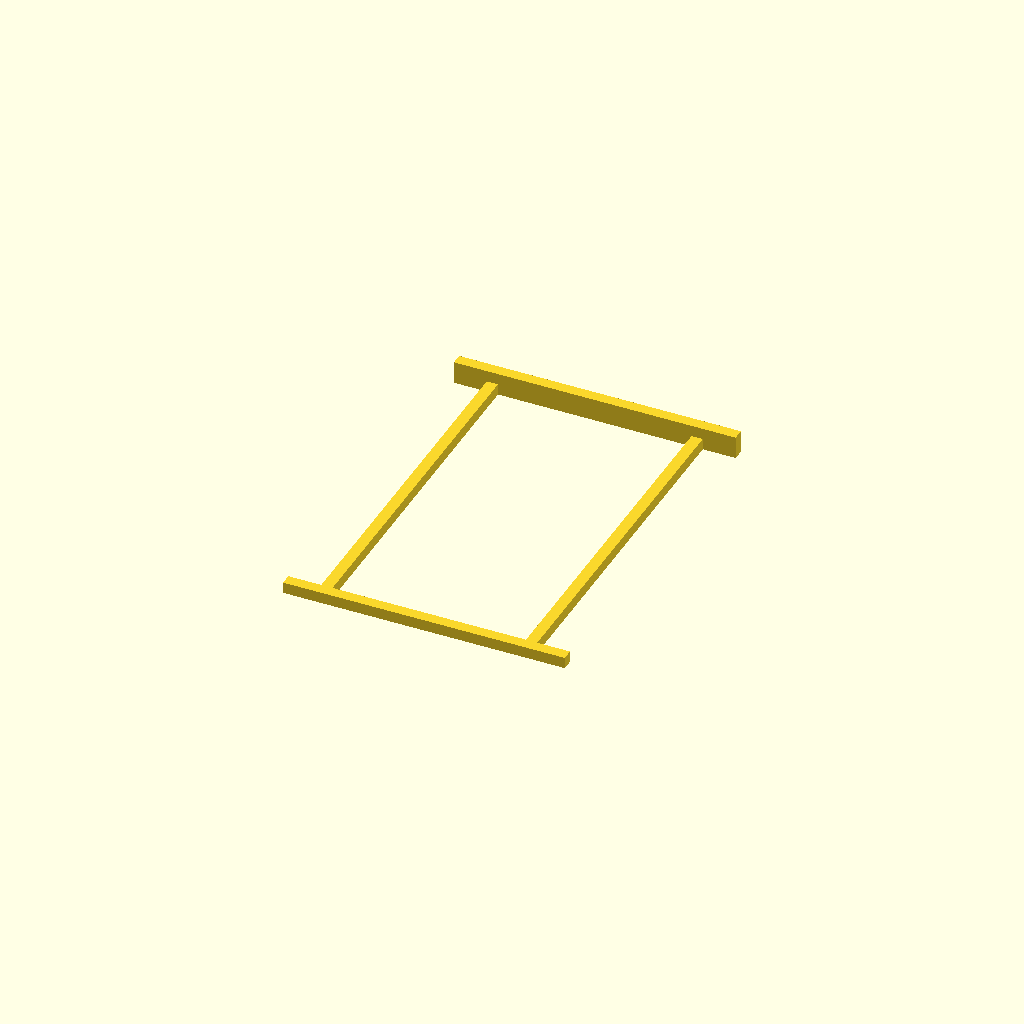
Cell 1: the model at its default parameters.
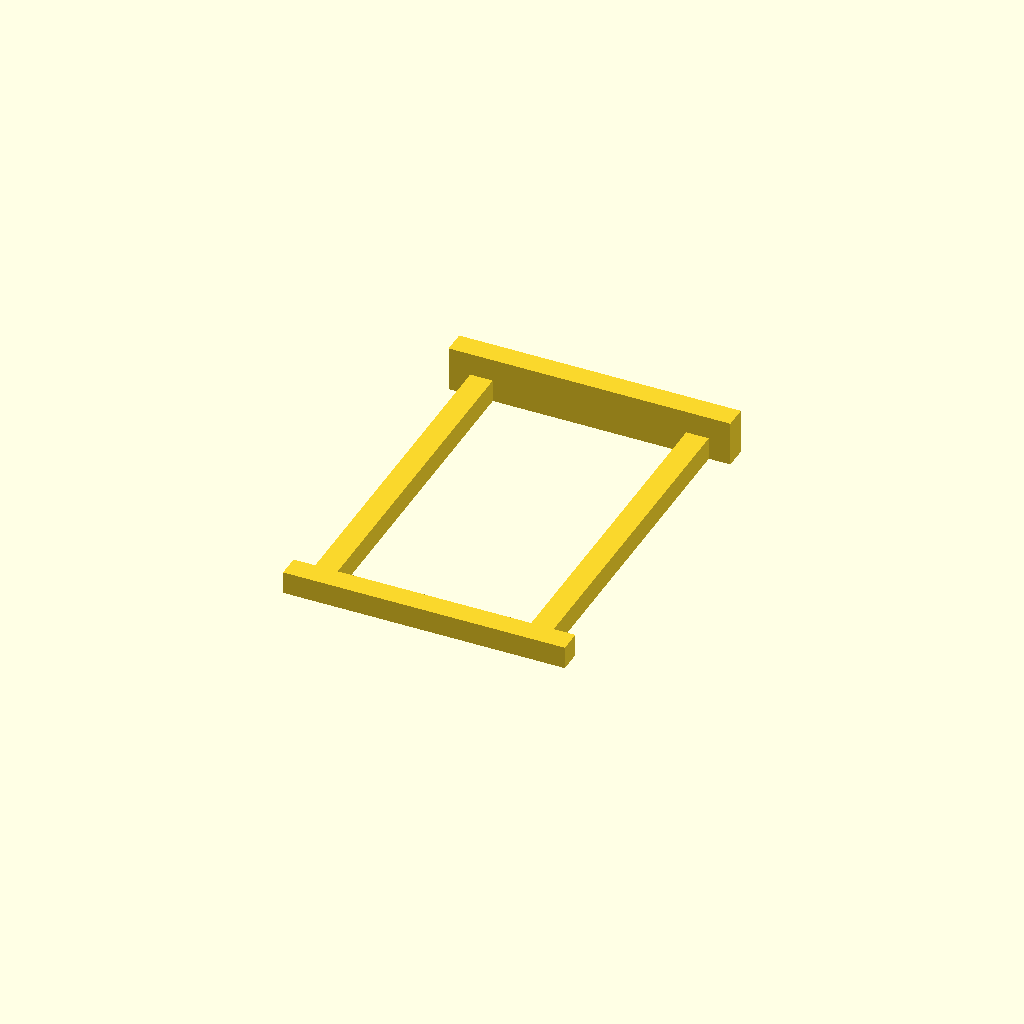
Cell 2: thick = 12 (everything else at default).
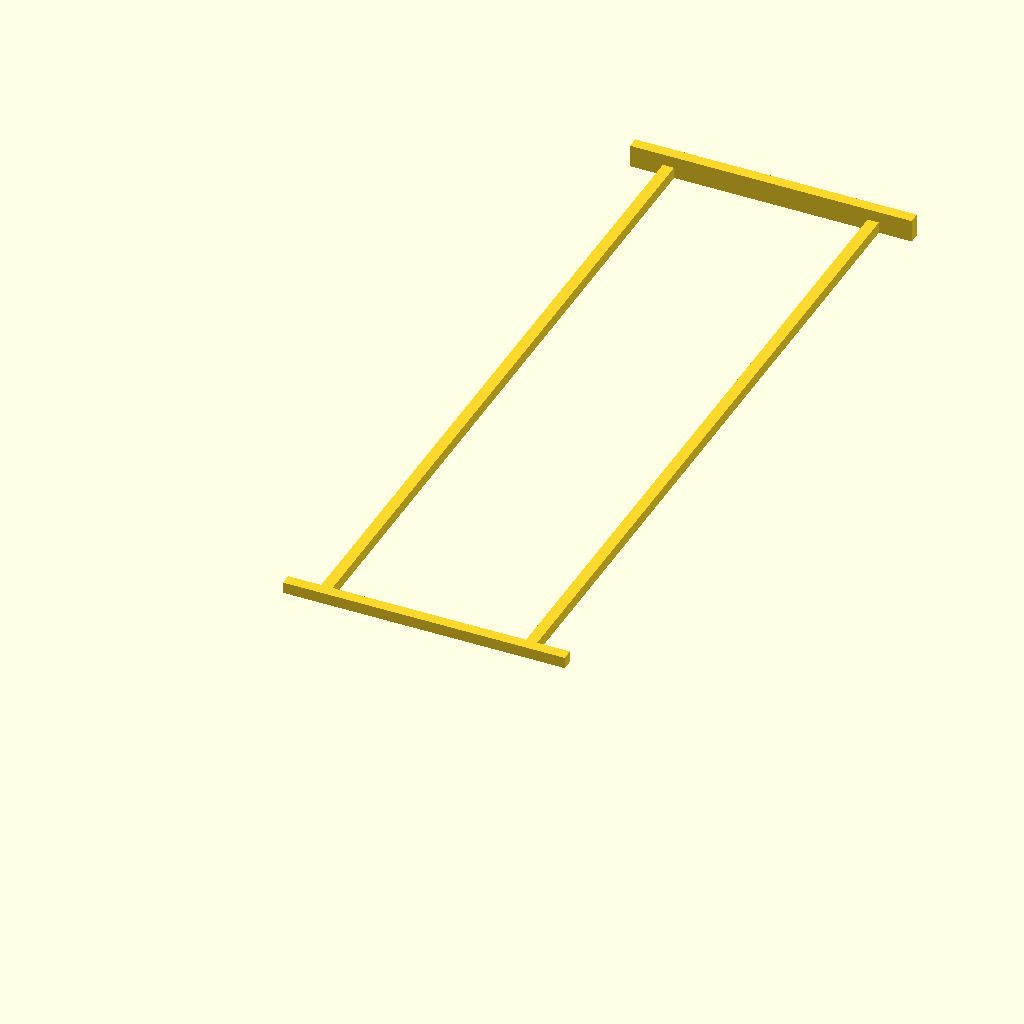
Cell 3: the same model with length = 402.
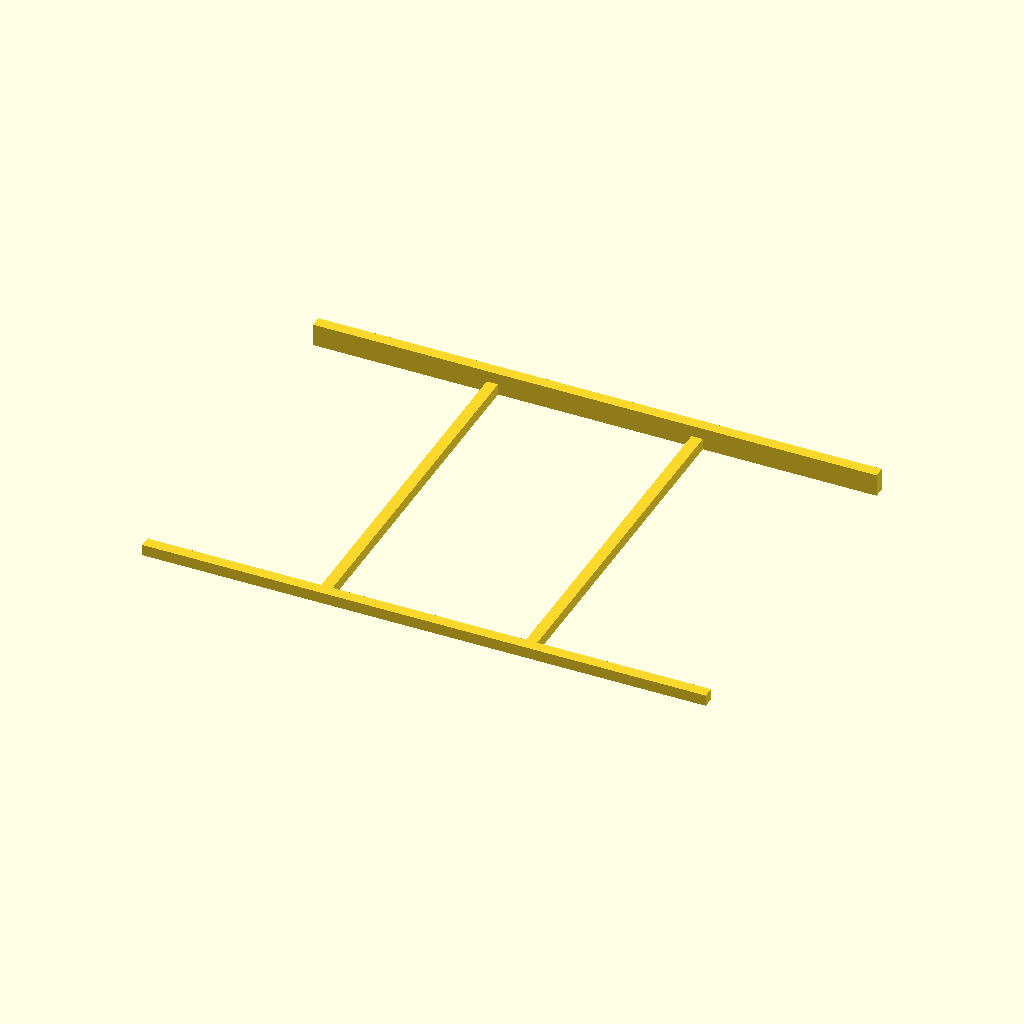
Cell 4: the same model with width = 300.
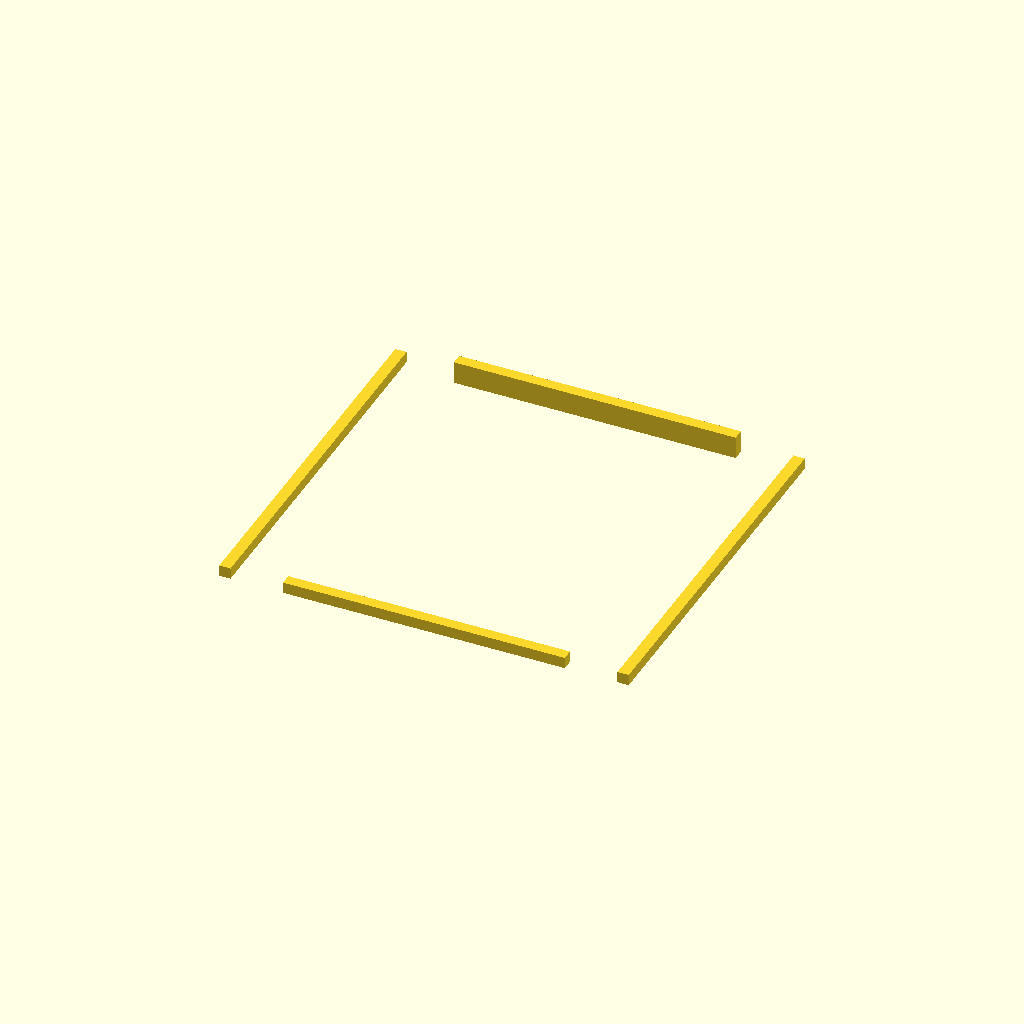
Cell 5 — bar_spacing set to 206, the other parameters unchanged.
All cells are drawn from one camera (rotation 55°, 0°, 25°, orthographic, colour scheme Cornfield), so only the parameter changes between them.
The OpenSCAD source (Silverware_Tray_Spacer/Silverware_Tray_Spacer.scad):
thick = 6;
length = 201;
width = 150;
bar_spacing = 103;

translate ([-((bar_spacing / 2) + thick), 0, 0])
  cube ([thick, length, thick]);
translate ([bar_spacing / 2, 0, 0])
  cube ([thick, length, thick]);
translate ([-(width / 2), 0, 0])
  cube ([width, thick, thick]);
translate ([-(width / 2), length - thick, 0])
  cube ([width, thick, thick * 2]);
Customizer parameters (derived from the source; name, type, default, range or options):
thick: number, default 6
length: number, default 201
width: number, default 150
bar_spacing: number, default 103
